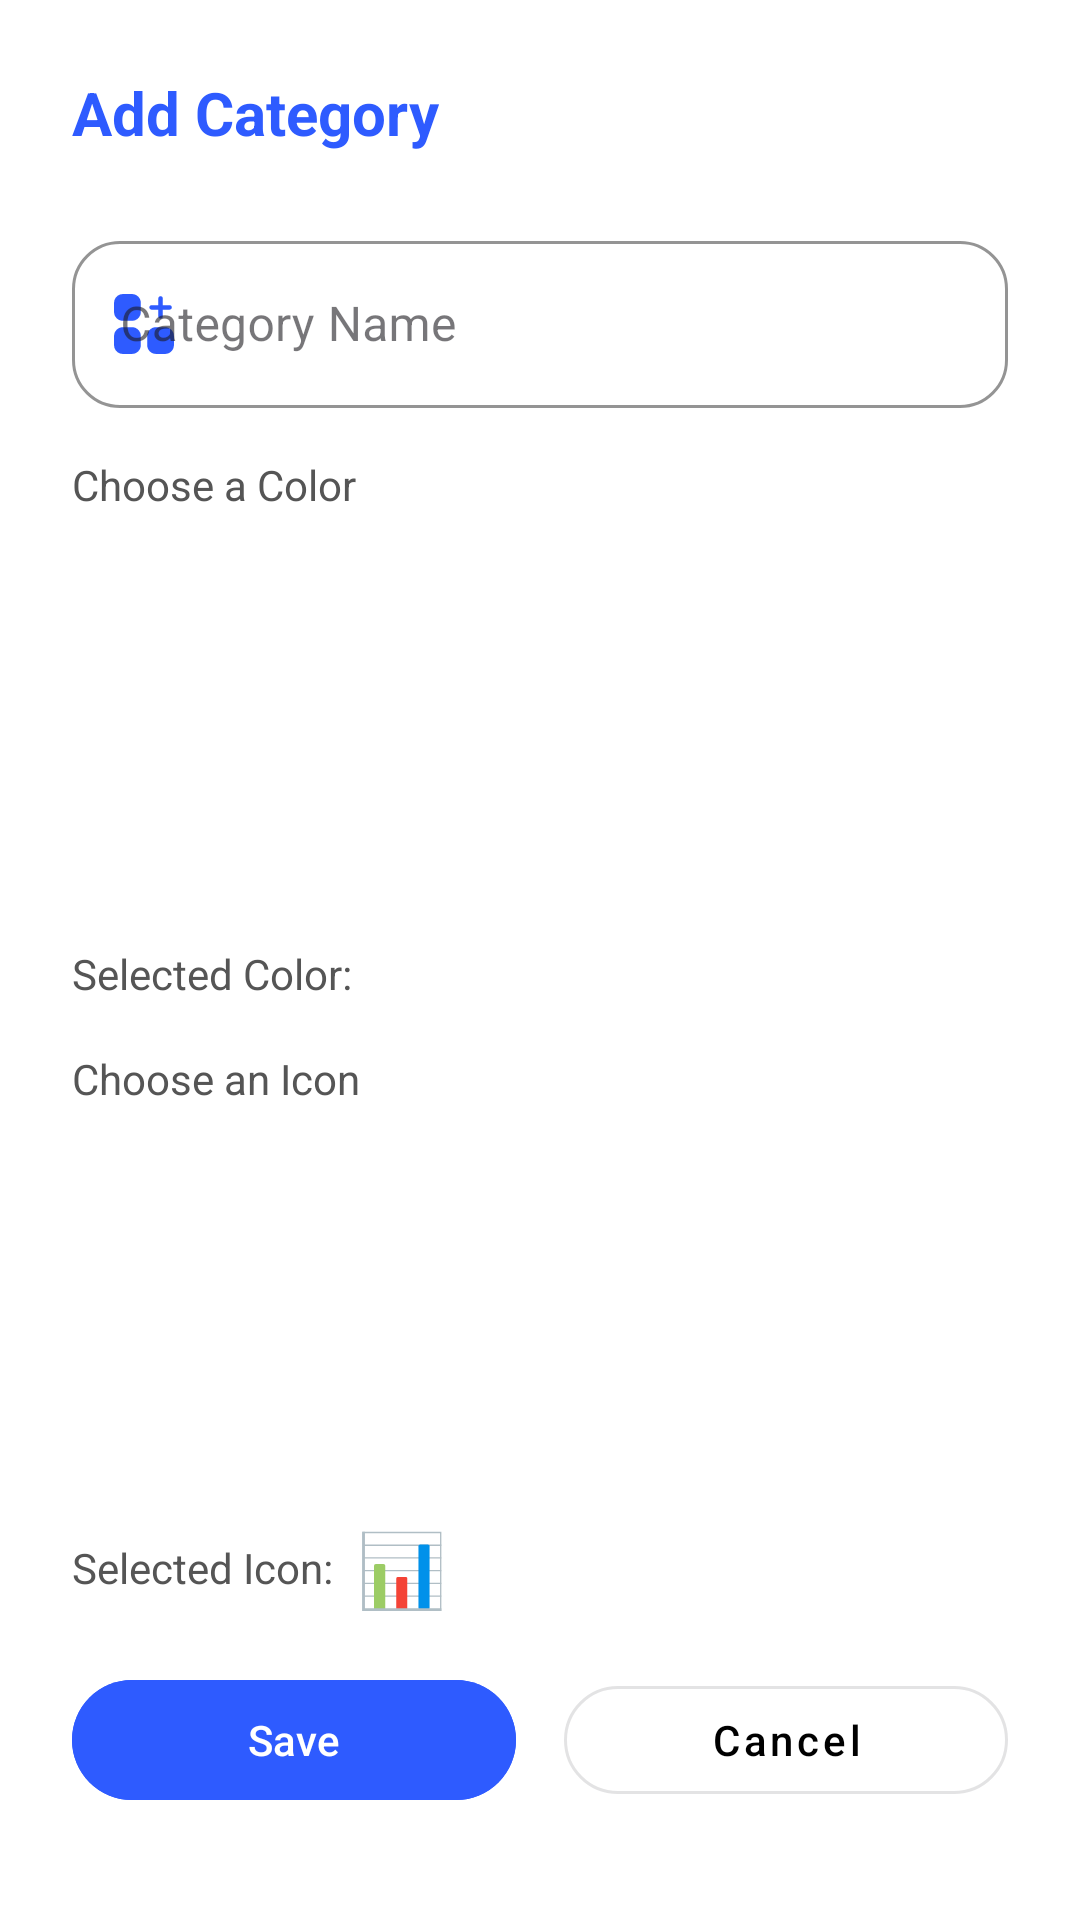

Write the Android layout XML for this screen, with the resource values it uses.
<!-- AndroidManifest.xml: application theme Theme.BudgetSmart2 -->
<!-- res/layout/dialog_add_edit_category.xml -->
<?xml version="1.0" encoding="utf-8"?>
<androidx.constraintlayout.widget.ConstraintLayout xmlns:android="http://schemas.android.com/apk/res/android"
    xmlns:app="http://schemas.android.com/apk/res-auto"
    xmlns:tools="http://schemas.android.com/tools"
    android:layout_width="match_parent"
    android:layout_height="wrap_content"
    android:background="@color/white"
    android:layoutDirection="ltr"
    android:padding="24dp">

    
    <TextView
        android:id="@+id/dialog_title"
        android:layout_width="wrap_content"
        android:layout_height="wrap_content"
        android:text="Add Category"
        android:textColor="@color/primary"
        android:textSize="20sp"
        android:textStyle="bold"
        app:layout_constraintStart_toStartOf="parent"
        app:layout_constraintTop_toTopOf="parent" />

    
    <com.google.android.material.textfield.TextInputLayout
        android:id="@+id/category_name_input_layout"
        style="@style/CustomTextInputLayout"
        android:layout_width="0dp"
        android:layout_height="wrap_content"
        android:layout_marginTop="24dp"
        android:hint="Category Name"
        app:hintTextColor="@color/black"
        app:startIconDrawable="@drawable/ic_category"
        app:startIconTint="@color/primary"
        app:layout_constraintEnd_toEndOf="parent"
        app:layout_constraintStart_toStartOf="parent"
        app:layout_constraintTop_toBottomOf="@id/dialog_title">

        <com.google.android.material.textfield.TextInputEditText
            android:id="@+id/category_name_input"
            android:layout_width="match_parent"
            android:layout_height="wrap_content"
            android:inputType="text"
            android:textColor="@color/black"/>
    </com.google.android.material.textfield.TextInputLayout>

    
    <TextView
        android:id="@+id/color_label"
        android:layout_width="wrap_content"
        android:layout_height="wrap_content"
        android:layout_marginTop="16dp"
        android:text="Choose a Color"
        android:textColor="@color/text_secondary"
        android:textSize="14sp"
        app:layout_constraintStart_toStartOf="parent"
        app:layout_constraintTop_toBottomOf="@id/category_name_input_layout" />

    <androidx.recyclerview.widget.RecyclerView
        android:id="@+id/color_recycler_view"
        android:layout_width="0dp"
        android:layout_height="120dp"
        android:layout_marginTop="8dp"
        app:layout_constraintEnd_toEndOf="parent"
        app:layout_constraintStart_toStartOf="parent"
        app:layout_constraintTop_toBottomOf="@id/color_label" />

    
    <TextView
        android:id="@+id/selected_color_label"
        android:layout_width="wrap_content"
        android:layout_height="wrap_content"
        android:layout_marginTop="16dp"
        android:text="Selected Color:"
        android:textColor="@color/text_secondary"
        android:textSize="14sp"
        app:layout_constraintStart_toStartOf="parent"
        app:layout_constraintTop_toBottomOf="@id/color_recycler_view" />

    <View
        android:id="@+id/selected_color_view"
        android:layout_width="24dp"
        android:layout_height="24dp"
        android:layout_marginStart="8dp"
        android:background="@drawable/circle_shape"
        android:backgroundTint="@color/primary"
        app:layout_constraintBottom_toBottomOf="@id/selected_color_label"
        app:layout_constraintStart_toEndOf="@id/selected_color_label"
        app:layout_constraintTop_toTopOf="@id/selected_color_label" />

    
    <TextView
        android:id="@+id/icon_label"
        android:layout_width="wrap_content"
        android:layout_height="wrap_content"
        android:layout_marginTop="16dp"
        android:text="Choose an Icon"
        android:textColor="@color/text_secondary"
        android:textSize="14sp"
        app:layout_constraintStart_toStartOf="parent"
        app:layout_constraintTop_toBottomOf="@id/selected_color_label" />

    <androidx.recyclerview.widget.RecyclerView
        android:id="@+id/icon_recycler_view"
        android:layout_width="0dp"
        android:layout_height="120dp"
        android:layout_marginTop="8dp"
        app:layout_constraintEnd_toEndOf="parent"
        app:layout_constraintStart_toStartOf="parent"
        app:layout_constraintTop_toBottomOf="@id/icon_label" />

    
    <TextView
        android:id="@+id/selected_icon_label"
        android:layout_width="wrap_content"
        android:layout_height="wrap_content"
        android:layout_marginTop="16dp"
        android:text="Selected Icon:"
        android:textColor="@color/text_secondary"
        android:textSize="14sp"
        app:layout_constraintStart_toStartOf="parent"
        app:layout_constraintTop_toBottomOf="@id/icon_recycler_view" />

    <TextView
        android:id="@+id/selected_icon_view"
        android:layout_width="wrap_content"
        android:layout_height="wrap_content"
        android:layout_marginStart="8dp"
        android:text="📊"
        android:textSize="24sp"
        app:layout_constraintBottom_toBottomOf="@id/selected_icon_label"
        app:layout_constraintStart_toEndOf="@id/selected_icon_label"
        app:layout_constraintTop_toTopOf="@id/selected_icon_label" />

    
    <com.google.android.material.button.MaterialButton
        android:id="@+id/save_button"
        android:layout_width="0dp"
        android:layout_height="wrap_content"
        android:layout_marginTop="24dp"
        android:layout_marginEnd="8dp"
        android:text="Save"
        android:textColor="@color/white"
        android:textAllCaps="false"
        android:backgroundTint="@color/primary"
        app:cornerRadius="24dp"
        app:layout_constraintEnd_toStartOf="@id/cancel_button"
        app:layout_constraintStart_toStartOf="parent"
        app:layout_constraintTop_toBottomOf="@id/selected_icon_label" />

    <com.google.android.material.button.MaterialButton
        android:id="@+id/cancel_button"
        style="@style/Widget.MaterialComponents.Button.OutlinedButton"
        android:layout_width="0dp"
        android:layout_height="wrap_content"
        android:layout_marginStart="8dp"
        android:text="Cancel"
        android:textColor="@color/black"
        android:textAllCaps="false"
        app:cornerRadius="24dp"
        app:layout_constraintEnd_toEndOf="parent"
        app:layout_constraintStart_toEndOf="@id/save_button"
        app:layout_constraintTop_toTopOf="@id/save_button" />

</androidx.constraintlayout.widget.ConstraintLayout>
<!-- resources referenced by this layout -->
<resources>
  <color name="black">#000000</color>
  <color name="primary">#2E5BFF</color>
  <color name="text_secondary">#555555</color>
  <color name="white">#FFFFFF</color>
  <!-- drawable ic_category: vector/xml drawable (drawable, 2736 chars, omitted) -->
  <style name="CustomTextInputLayout" parent="Widget.MaterialComponents.TextInputLayout.OutlinedBox">
          
          <item name="boxStrokeColor">@color/primary</item> 
          <item name="boxStrokeWidth">1dp</item> 
          <item name="boxStrokeWidthFocused">2dp</item> 
  
          
          <item name="boxCornerRadiusTopStart">16dp</item>
          <item name="boxCornerRadiusTopEnd">16dp</item>
          <item name="boxCornerRadiusBottomStart">16dp</item>
          <item name="boxCornerRadiusBottomEnd">16dp</item>
  
          
          <item name="hintTextColor">@color/text_secondary</item>
      </style>
  <style name="Theme.BudgetSmart2" parent="Base.Theme.BudgetSmart2" />
  <style name="Base.Theme.BudgetSmart2" parent="Theme.Material3.DayNight.NoActionBar">
          
          
      </style>
</resources>
